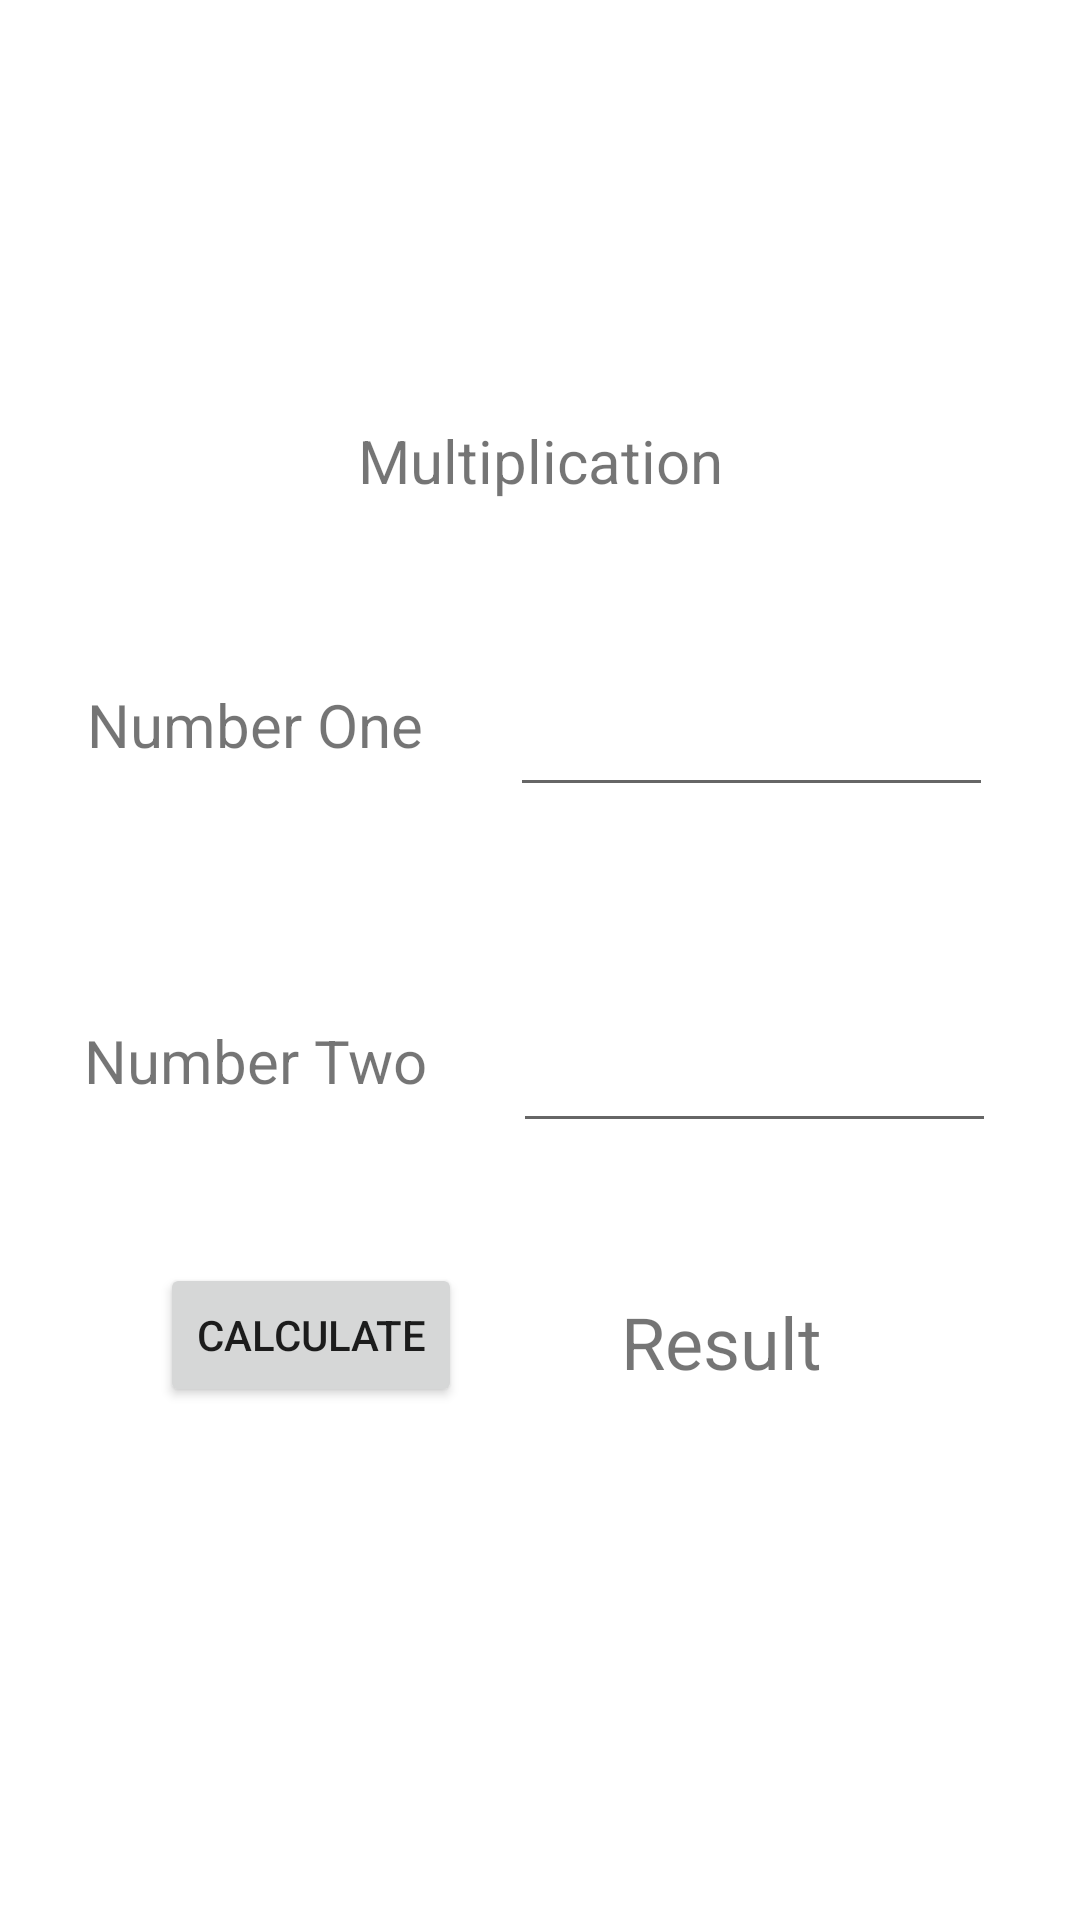

Layout XML and referenced resources for this Android screen:
<!-- AndroidManifest.xml: application theme Theme.Assignmnet_2 -->
<!-- res/layout/fragment_math.xml -->
<?xml version="1.0" encoding="utf-8"?>
<androidx.constraintlayout.widget.ConstraintLayout xmlns:android="http://schemas.android.com/apk/res/android"
    xmlns:app="http://schemas.android.com/apk/res-auto"
    xmlns:tools="http://schemas.android.com/tools"
    android:id="@+id/frameLayout"
    android:layout_width="match_parent"
    android:layout_height="match_parent"
    android:backgroundTint="@color/purple_200"
    tools:context=".Math">

    <TextView
        android:id="@+id/textView3"
        android:layout_width="wrap_content"
        android:layout_height="wrap_content"
        android:layout_marginTop="140dp"
        android:text="Multiplication"
        android:textSize="20sp"
        app:layout_constraintEnd_toEndOf="parent"
        app:layout_constraintStart_toStartOf="parent"
        app:layout_constraintTop_toTopOf="parent" />

    <Button
        android:id="@+id/mulButton"
        android:layout_width="wrap_content"
        android:layout_height="wrap_content"
        android:text="calculate"
        app:layout_constraintBottom_toBottomOf="parent"
        app:layout_constraintEnd_toStartOf="@+id/mulResult"
        app:layout_constraintStart_toStartOf="parent"
        app:layout_constraintTop_toBottomOf="@+id/textView5"
        app:layout_constraintVertical_bias="0.24" />

    <TextView
        android:id="@+id/textView5"
        android:layout_width="wrap_content"
        android:layout_height="wrap_content"
        android:layout_marginTop="340dp"
        android:text="Number Two"
        android:textSize="20sp"
        app:layout_constraintEnd_toStartOf="@+id/number2"
        app:layout_constraintHorizontal_bias="0.5"
        app:layout_constraintStart_toStartOf="parent"
        app:layout_constraintTop_toTopOf="parent" />

    <TextView
        android:id="@+id/textView4"
        android:layout_width="wrap_content"
        android:layout_height="wrap_content"
        android:layout_marginTop="228dp"
        android:text="Number One"
        android:textSize="20sp"
        app:layout_constraintEnd_toStartOf="@+id/number1"
        app:layout_constraintHorizontal_bias="0.5"
        app:layout_constraintStart_toStartOf="parent"
        app:layout_constraintTop_toTopOf="parent" />

    <EditText
        android:id="@+id/number2"
        android:layout_width="161dp"
        android:layout_height="45dp"
        android:layout_marginTop="336dp"
        android:ems="10"
        android:inputType="numberDecimal|numberSigned"
        app:layout_constraintEnd_toEndOf="parent"
        app:layout_constraintHorizontal_bias="0.5"
        app:layout_constraintStart_toEndOf="@+id/textView5"
        app:layout_constraintTop_toTopOf="parent" />

    <TextView
        android:id="@+id/mulResult"
        android:layout_width="wrap_content"
        android:layout_height="wrap_content"
        android:text="Result"
        android:textSize="24sp"
        app:layout_constraintBottom_toBottomOf="parent"
        app:layout_constraintEnd_toEndOf="parent"
        app:layout_constraintHorizontal_bias="0.706"
        app:layout_constraintStart_toStartOf="parent"
        app:layout_constraintTop_toBottomOf="@+id/number2"
        app:layout_constraintVertical_bias="0.22" />

    <EditText
        android:id="@+id/number1"
        android:layout_width="161dp"
        android:layout_height="45dp"
        android:layout_marginTop="224dp"
        android:ems="10"
        android:inputType="numberDecimal|numberSigned"
        app:layout_constraintEnd_toEndOf="parent"
        app:layout_constraintHorizontal_bias="0.5"
        app:layout_constraintStart_toEndOf="@+id/textView4"
        app:layout_constraintTop_toTopOf="parent" />

</androidx.constraintlayout.widget.ConstraintLayout>
<!-- resources referenced by this layout -->
<resources>
  <style name="Theme.Assignmnet_2" parent="Theme.MaterialComponents.DayNight.DarkActionBar">
          
          <item name="colorPrimary">@color/purple_500</item>
          <item name="colorPrimaryVariant">@color/purple_700</item>
          <item name="colorOnPrimary">@color/white</item>
          
          <item name="colorSecondary">@color/teal_200</item>
          <item name="colorSecondaryVariant">@color/teal_700</item>
          <item name="colorOnSecondary">@color/black</item>
          
          <item name="android:statusBarColor">?attr/colorPrimaryVariant</item>
          
      </style>
  <!-- not gathered from this repository: default colours our renderer supplied (Android Studio template values) -->
  <color name="purple_200">#FFBB86FC</color>
  <color name="purple_500">#FF6200EE</color>
  <color name="purple_700">#FF3700B3</color>
  <color name="teal_200">#FF03DAC5</color>
  <color name="teal_700">#FF018786</color>
  <color name="black">#FF000000</color>
  <color name="white">#FFFFFFFF</color>
</resources>
